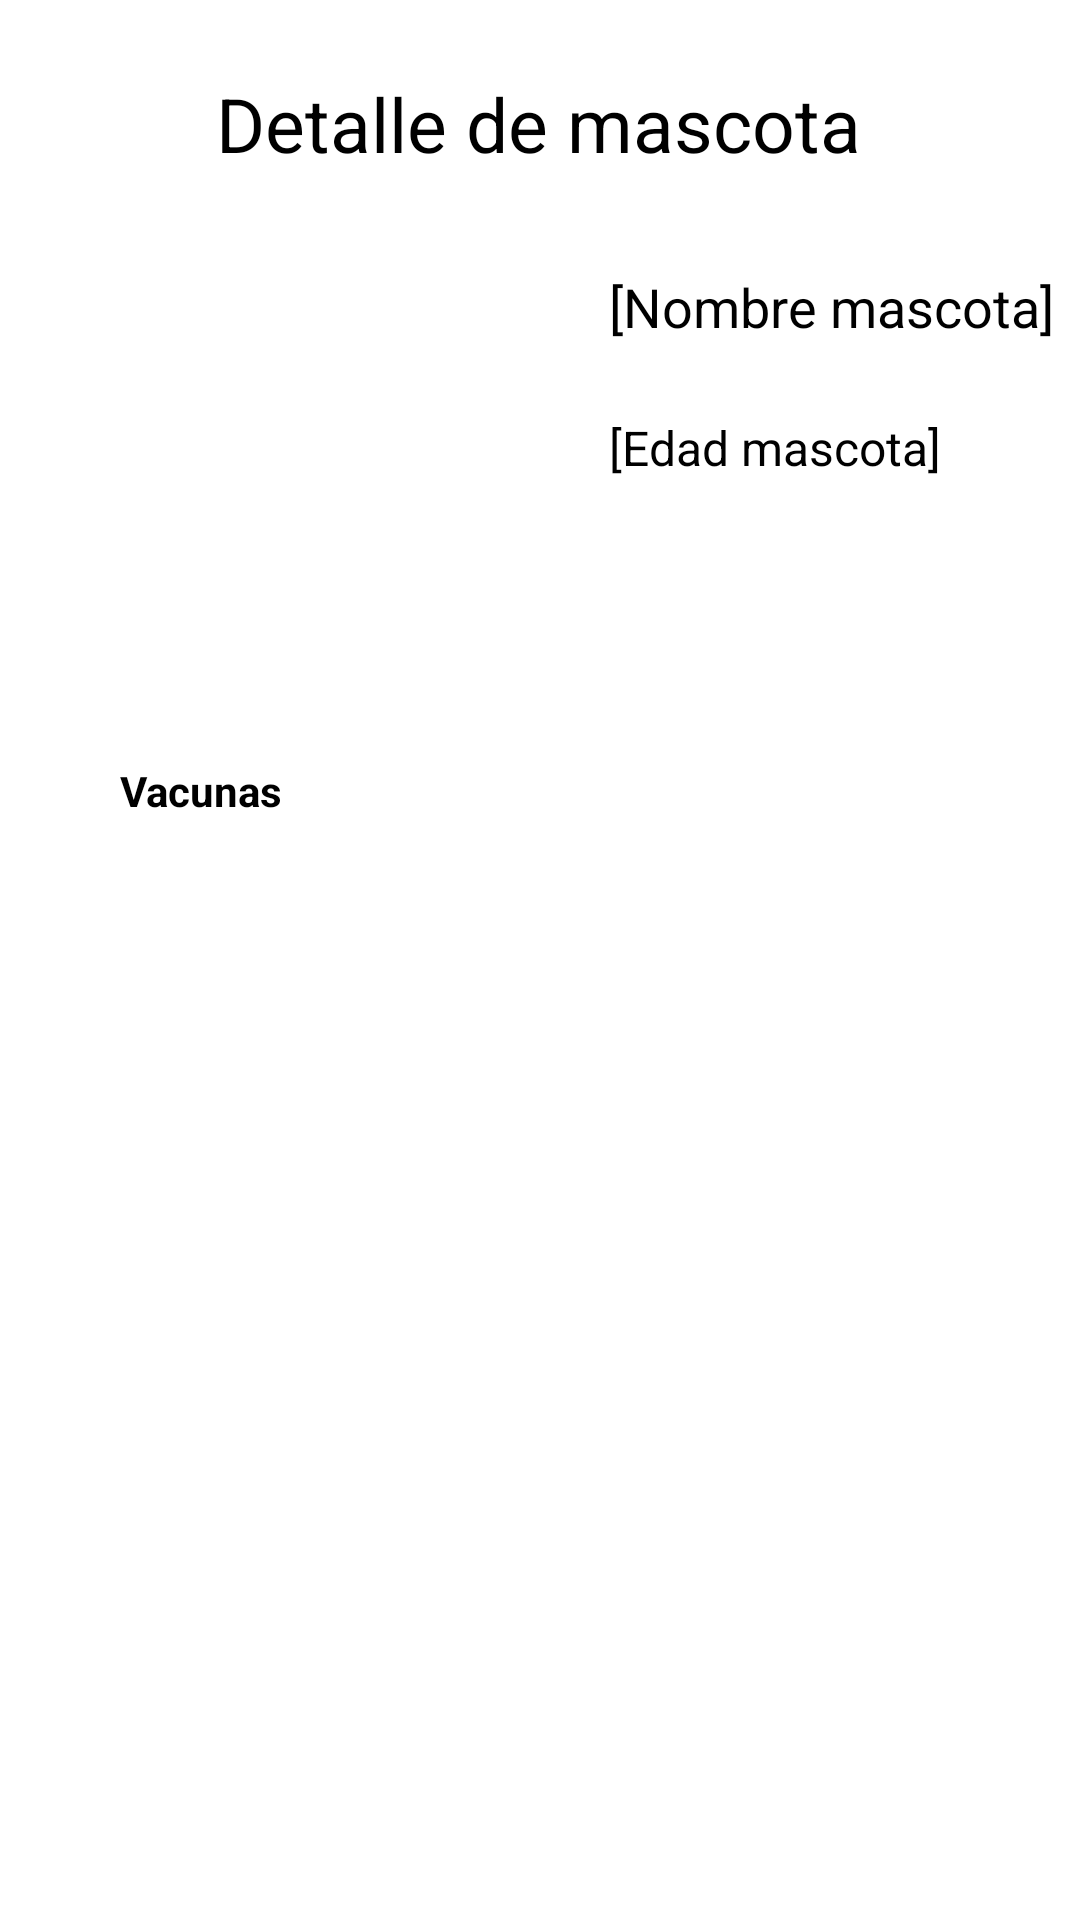

Write the Android layout XML for this screen, with the resource values it uses.
<!-- AndroidManifest.xml: application theme Theme.Lab03formulariomascota -->
<!-- res/layout/activity_pet_info_detail.xml -->
<?xml version="1.0" encoding="utf-8"?>
<androidx.constraintlayout.widget.ConstraintLayout xmlns:android="http://schemas.android.com/apk/res/android"
    xmlns:app="http://schemas.android.com/apk/res-auto"
    xmlns:tools="http://schemas.android.com/tools"
    android:layout_width="match_parent"
    android:layout_height="match_parent"
    tools:context=".PetInfoDetailActivity">

    <TextView
        android:id="@+id/textView"
        android:layout_width="wrap_content"
        android:layout_height="wrap_content"
        android:text="Detalle de mascota"
        android:textColor="@color/black"
        android:textSize="25sp"
        app:layout_constraintBottom_toBottomOf="parent"
        app:layout_constraintEnd_toEndOf="parent"
        app:layout_constraintHorizontal_bias="0.497"
        app:layout_constraintStart_toStartOf="parent"
        app:layout_constraintTop_toTopOf="parent"
        app:layout_constraintVertical_bias="0.04" />

    <TextView
        android:id="@+id/textView2"
        android:layout_width="wrap_content"
        android:layout_height="wrap_content"
        android:layout_marginStart="30dp"
        android:text="[Nombre mascota]"
        android:textColor="@color/black"
        android:textSize="18sp"
        app:layout_constraintStart_toEndOf="@+id/imageView"
        app:layout_constraintTop_toTopOf="@+id/imageView" />

    <TextView
        android:id="@+id/textView3"
        android:layout_width="wrap_content"
        android:layout_height="wrap_content"
        android:text="[Edad mascota]"
        android:textColor="@color/black"
        android:textSize="16sp"
        app:layout_constraintBottom_toBottomOf="@+id/imageView"
        app:layout_constraintStart_toStartOf="@+id/textView2"
        app:layout_constraintTop_toBottomOf="@+id/textView2"
        app:layout_constraintVertical_bias="0.279" />

    <ImageView
        android:id="@+id/imageView"
        android:layout_width="133dp"
        android:layout_height="132dp"
        android:layout_marginStart="40dp"
        android:layout_marginTop="32dp"
        app:layout_constraintStart_toStartOf="parent"
        app:layout_constraintTop_toBottomOf="@+id/textView"
        tools:srcCompat="@tools:sample/avatars" />

    <TextView
        android:id="@+id/textView4"
        android:layout_width="wrap_content"
        android:layout_height="wrap_content"
        android:layout_marginStart="40dp"
        android:layout_marginTop="32dp"
        android:text="Vacunas"
        android:textColor="#000000"
        android:textSize="14sp"
        android:textStyle="bold"
        app:layout_constraintStart_toStartOf="parent"
        app:layout_constraintTop_toBottomOf="@+id/imageView" />
</androidx.constraintlayout.widget.ConstraintLayout>
<!-- resources referenced by this layout -->
<resources>
  <style name="Theme.Lab03formulariomascota" parent="Theme.MaterialComponents.DayNight.DarkActionBar">
          
          <item name="colorPrimary">@color/purple_500</item>
          <item name="colorPrimaryVariant">@color/purple_700</item>
          <item name="colorOnPrimary">@color/white</item>
          
          <item name="colorSecondary">@color/teal_200</item>
          <item name="colorSecondaryVariant">@color/teal_700</item>
          <item name="colorOnSecondary">@color/black</item>
          
          <item name="android:statusBarColor" tools:targetApi="l">?attr/colorPrimaryVariant</item>
          
      </style>
  <!-- not gathered from this repository: default colours our renderer supplied (Android Studio template values) -->
  <color name="purple_500">#FF6200EE</color>
  <color name="purple_700">#FF3700B3</color>
  <color name="teal_200">#FF03DAC5</color>
  <color name="teal_700">#FF018786</color>
  <color name="black">#FF000000</color>
  <color name="white">#FFFFFFFF</color>
</resources>
